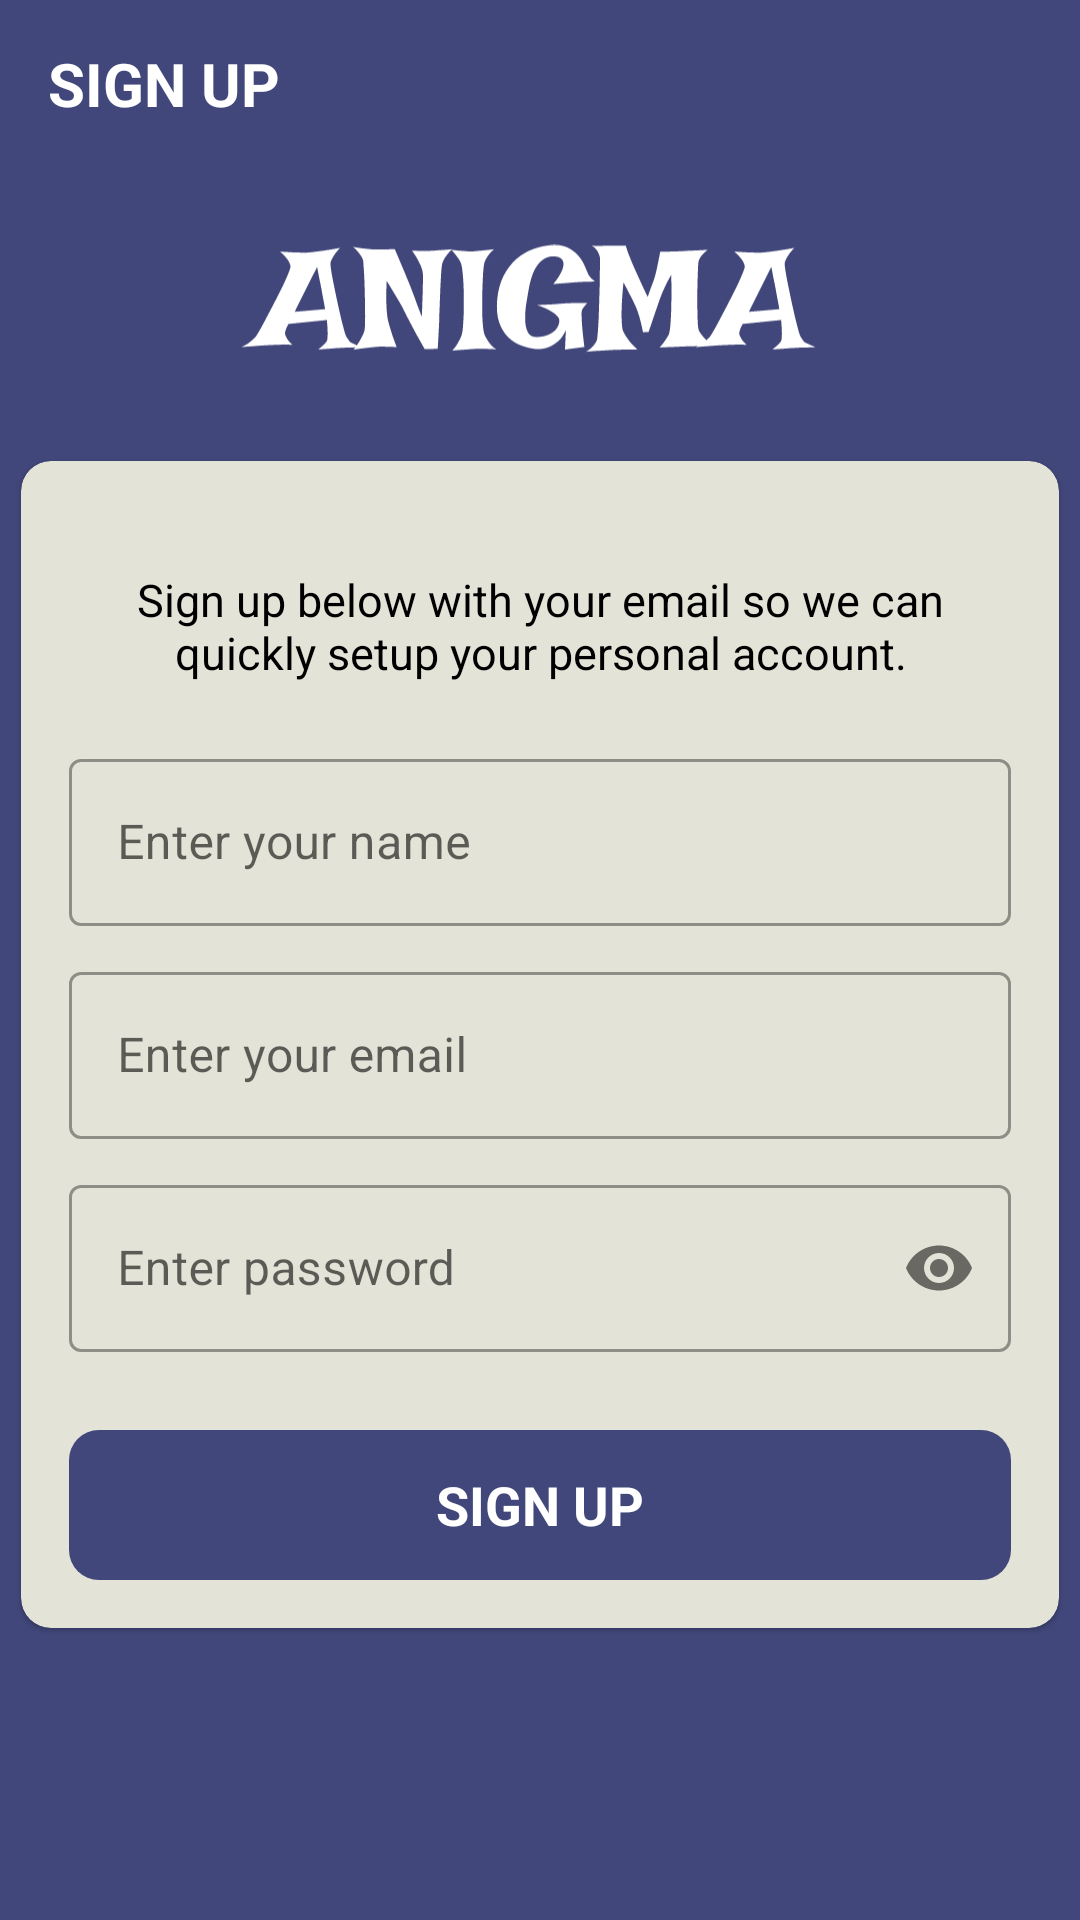

Write the Android layout XML for this screen, with the resource values it uses.
<!-- AndroidManifest.xml: application theme Theme.Anigma -->
<!-- res/layout/activity_user_login.xml -->
<?xml version="1.0" encoding="utf-8"?>
<androidx.constraintlayout.widget.ConstraintLayout
    xmlns:android="http://schemas.android.com/apk/res/android"
    xmlns:app="http://schemas.android.com/apk/res-auto"
    xmlns:tools="http://schemas.android.com/tools"
    android:layout_width="match_parent"
    android:layout_height="match_parent"
    android:background="#41477A"
    tools:context=".anigma.activities.UserLogin">
    <androidx.appcompat.widget.Toolbar
        android:id="@+id/toolbar_item"
        android:layout_width="match_parent"
        android:layout_height="?attr/actionBarSize"
        app:layout_constraintTop_toTopOf="parent"
        app:layout_constraintStart_toStartOf="parent">
        <TextView
            android:layout_width="wrap_content"
            android:layout_height="wrap_content"
            android:layout_gravity="center_vertical"
            android:text="@string/sign_up"
            android:textStyle="bold"
            android:textSize="20sp"
            android:textColor="@color/white"/>
    </androidx.appcompat.widget.Toolbar>

    <ImageView
        android:layout_width="200dp"
        android:layout_height="80dp"
        android:src="@drawable/anigma"
        app:layout_constraintTop_toBottomOf="@id/toolbar_item"
        app:layout_constraintBottom_toTopOf="@id/cardview_item"
        app:layout_constraintStart_toStartOf="parent"
        app:layout_constraintEnd_toEndOf="parent"
        android:contentDescription="@string/logo_image" />

    <com.google.android.material.card.MaterialCardView
        android:id="@+id/cardview_item"
        app:cardBackgroundColor="#E4E3D8"
        android:elevation="10dp"
        app:layout_constraintTop_toBottomOf="@id/toolbar_item"
        app:layout_constraintStart_toStartOf="parent"
        app:layout_constraintEnd_toEndOf="parent"
        app:cardCornerRadius="10dp"
        app:layout_constraintBottom_toBottomOf="parent"
        android:layout_width="wrap_content"
        android:padding="10dp"
        android:layout_margin="10dp"
        android:layout_height="wrap_content">
        <LinearLayout
            android:layout_width="wrap_content"
            android:layout_height="wrap_content"
            android:layout_margin="16dp"
            android:orientation="vertical">

            <TextView
                android:layout_width="@dimen/general_width"
                android:layout_height="wrap_content"
                android:gravity="center"
                android:text="@string/sign_up_msg"
                android:textColor="@color/black"
                android:textSize="15sp"
                android:layout_marginTop="20dp"
                android:layout_marginBottom="20dp"/>

            <com.google.android.material.textfield.TextInputLayout
                android:layout_width="@dimen/general_width"
                style="@style/Widget.MaterialComponents.TextInputLayout.OutlinedBox"
                android:layout_height="wrap_content"
                android:hint="@string/enter_your_name">
                <com.google.android.material.textfield.TextInputEditText
                    android:id="@+id/input_name"
                    android:layout_width="match_parent"
                    android:layout_height="wrap_content"
                    android:inputType="textCapWords"
                    tools:ignore="TextContrastCheck"
                    android:layout_marginBottom="10dp"/>
            </com.google.android.material.textfield.TextInputLayout>

            <com.google.android.material.textfield.TextInputLayout
                android:layout_width="@dimen/general_width"
                style="@style/Widget.MaterialComponents.TextInputLayout.OutlinedBox"
                android:layout_height="wrap_content"
                android:hint="@string/enter_your_email">
                <com.google.android.material.textfield.TextInputEditText
                    android:id="@+id/input_email"
                    android:layout_width="match_parent"
                    android:layout_height="wrap_content"
                    android:inputType="textCapWords"
                    tools:ignore="TextContrastCheck"
                    android:layout_marginBottom="10dp"/>
            </com.google.android.material.textfield.TextInputLayout>

            <com.google.android.material.textfield.TextInputLayout
                android:layout_width="@dimen/general_width"
                style="@style/Widget.MaterialComponents.TextInputLayout.OutlinedBox"
                android:layout_height="wrap_content"
                app:passwordToggleEnabled="true"
                android:hint="@string/enter_password">
                <com.google.android.material.textfield.TextInputEditText
                    android:id="@+id/input_password"
                    android:layout_width="match_parent"
                    android:layout_height="wrap_content"
                    android:inputType="textPassword"
                    tools:ignore="TextContrastCheck"
                    android:layout_marginBottom="10dp"/>
            </com.google.android.material.textfield.TextInputLayout>

            <TextView
                android:id="@+id/submit_btn"
                android:background="@drawable/ripple_effect_btn"
                android:layout_width="@dimen/general_width"
                android:layout_height="50dp"
                android:layout_marginTop="16dp"
                android:text="@string/submit"
                android:textColor="@color/white"
                android:textSize="@dimen/button_size"
                android:textStyle="bold"
                android:gravity="center"
                />
        </LinearLayout>
    </com.google.android.material.card.MaterialCardView>

</androidx.constraintlayout.widget.ConstraintLayout>
<!-- resources referenced by this layout -->
<resources>
  <color name="black">#FF000000</color>
  <color name="white">#FFFFFFFF</color>
  <dimen name="button_size">18sp</dimen>
  <dimen name="general_width">314dp</dimen>
  <!-- drawable anigma: vector/xml drawable (drawable, 13678 chars, omitted) -->
  <!-- drawable ripple_effect_btn (drawable) -->
  <?xml version="1.0" encoding="utf-8"?>
  <ripple xmlns:android="http://schemas.android.com/apk/res/android"
      android:color="@color/white">
      <item android:drawable="@drawable/submit_btn_bg"/>
  </ripple>
  <string name="enter_password">Enter password</string>
  <string name="enter_your_email">Enter your email</string>
  <string name="enter_your_name">Enter your name</string>
  <string name="logo_image">Logo Image</string>
  <string name="sign_up">SIGN UP</string>
  <string name="sign_up_msg">Sign up below with your email so we can quickly setup your personal account.</string>
  <string name="submit">SIGN UP</string>
  <style name="Theme.Anigma" parent="Theme.MaterialComponents.Light.DarkActionBar">
          
          <item name="colorPrimary">#41477a</item>
          <item name="colorPrimaryVariant">#41477A</item>
          <item name="colorOnPrimary">@color/white</item>
          
          <item name="colorSecondary">#41477A</item>
          <item name="colorSecondaryVariant">#41477A</item>
          <item name="colorOnSecondary">@color/white</item>
          
          <item name="android:statusBarColor">?attr/colorPrimaryVariant</item>
          
      </style>
  <!-- drawable submit_btn_bg (drawable) -->
  <?xml version="1.0" encoding="utf-8"?>
  <shape xmlns:android="http://schemas.android.com/apk/res/android"
      android:shape="rectangle">
      <solid android:color="#41477A"/>
      <corners android:radius="10dp"/>
  </shape>
</resources>
